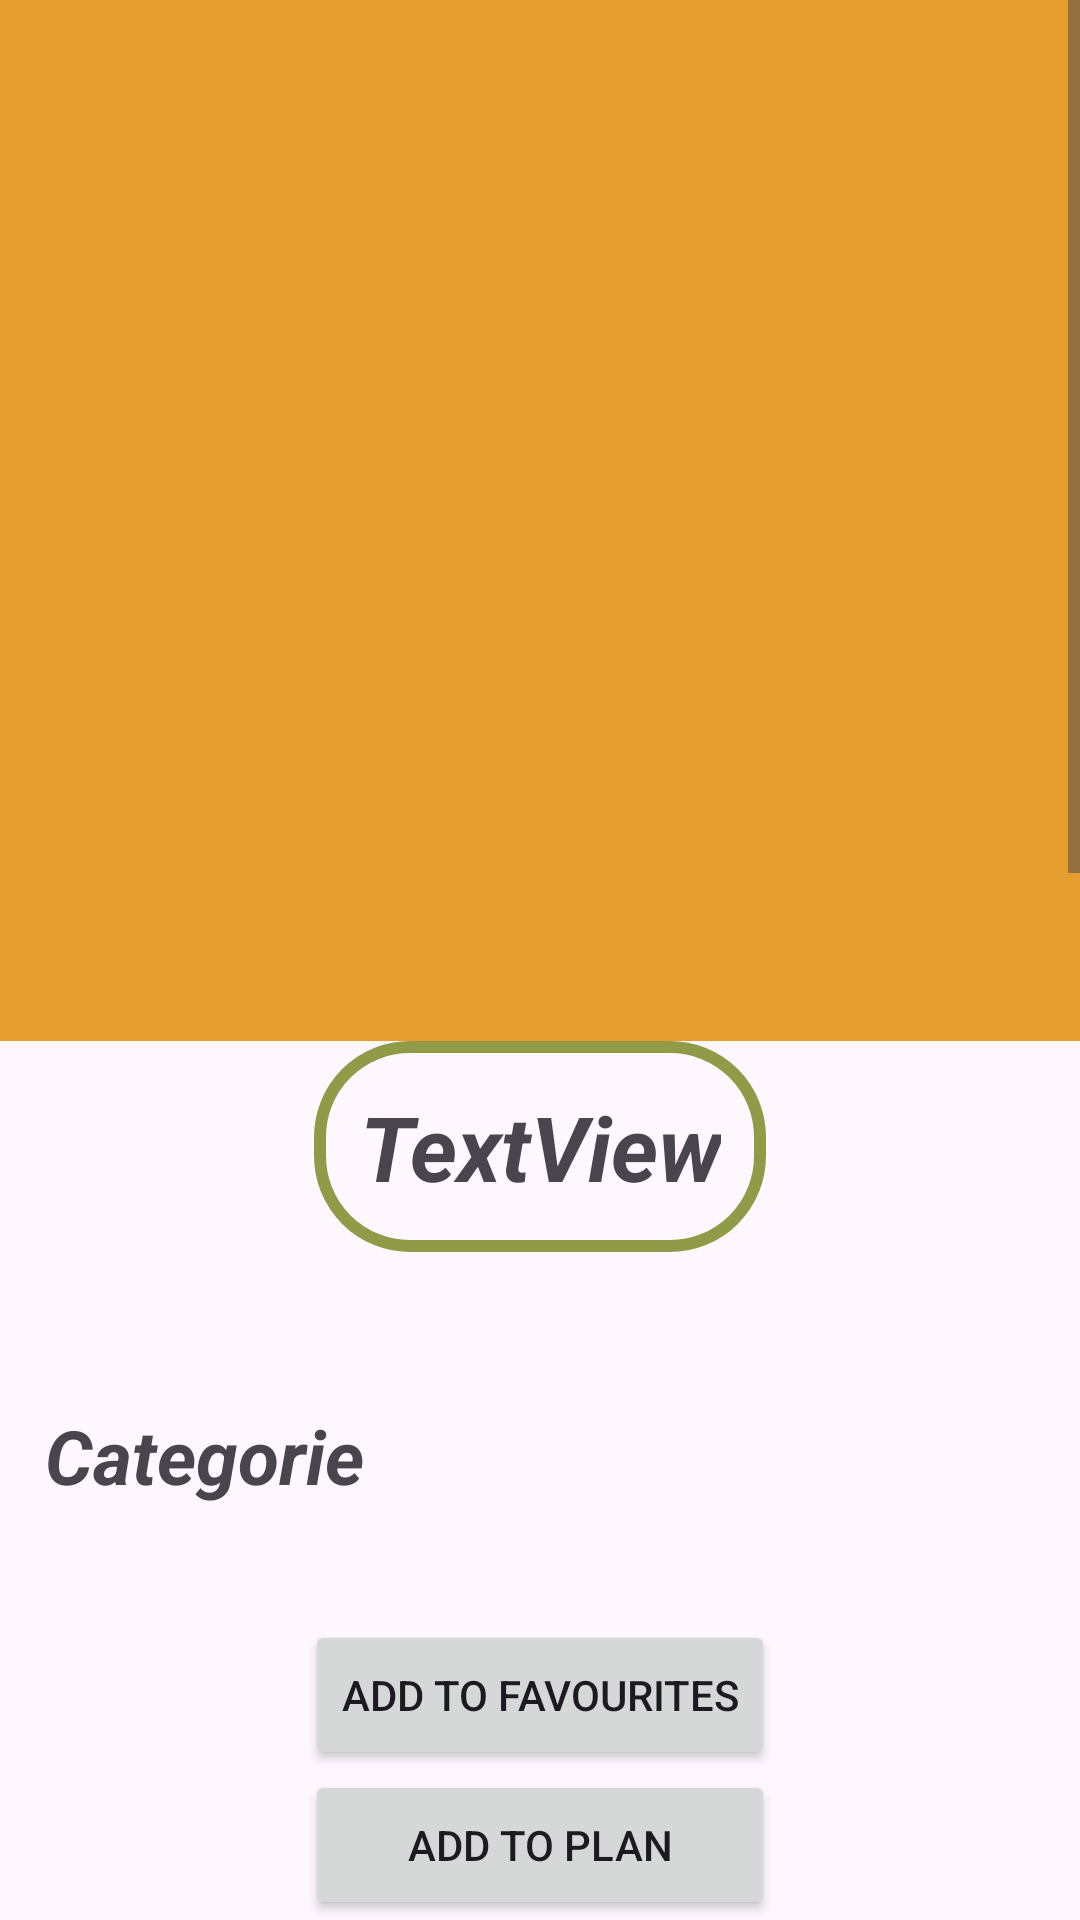

This screen was rendered from an Android layout file. Write that file and the resources it references.
<!-- AndroidManifest.xml: application theme Theme.MealMate -->
<!-- res/layout/fragment_all_meal_details.xml -->
<?xml version="1.0" encoding="utf-8"?>
<androidx.constraintlayout.widget.ConstraintLayout xmlns:android="http://schemas.android.com/apk/res/android"
    xmlns:app="http://schemas.android.com/apk/res-auto"
    xmlns:tools="http://schemas.android.com/tools"
    android:layout_width="match_parent"
    android:layout_height="match_parent"
    tools:context=".YourFragmentOrActivity">

    <ScrollView
        android:layout_width="match_parent"
        android:layout_height="0dp"
        app:layout_constraintBottom_toTopOf="@+id/buttonContainer"
        app:layout_constraintEnd_toEndOf="parent"
        app:layout_constraintStart_toStartOf="parent"
        app:layout_constraintTop_toTopOf="parent">

        <LinearLayout
            android:layout_width="match_parent"
            android:layout_height="wrap_content"
            android:orientation="vertical">

            <androidx.viewpager2.widget.ViewPager2
                android:id="@+id/all_Meal_detil_ViewPager"
                android:layout_width="match_parent"
                android:layout_height="347dp"
                android:background="@color/Marigold" />

            <TextView
                android:id="@+id/all_Meal_detil_meal_name"
                android:layout_width="wrap_content"
                android:layout_height="wrap_content"
                android:layout_gravity="center"
                android:background="@drawable/border_edit_text_version_4"
                android:padding="15dp"
                android:text="TextView"
                android:textAlignment="center"
                android:textSize="30sp"
                android:textStyle="bold|italic" />

            <TextView
                android:id="@+id/all_Meal_detil_meal_day1"
                android:layout_width="match_parent"
                android:layout_height="wrap_content"
                android:layout_marginTop="36dp"
                android:padding="15dp"
                android:text="@string/day"
                android:textSize="25dp"
                android:visibility="gone"
                android:textStyle="bold|italic" />

            <TextView
                android:id="@+id/all_Meal_detil_meal_day"
                android:layout_width="match_parent"
                android:layout_height="wrap_content"
                android:padding="20dp"
                android:visibility="gone"
                android:text="TextView"
                android:textSize="20sp" />

            <TextView
                android:id="@+id/all_Meal_detil_meal_dateandtime1"
                android:layout_width="match_parent"
                android:layout_height="wrap_content"
                android:padding="15dp"
                android:visibility="gone"
                android:text="@string/time"
                android:textSize="25dp"
                android:textStyle="bold|italic" />

            <TextView
                android:id="@+id/all_Meal_detil_meal_dateandtime"
                android:layout_width="match_parent"
                android:visibility="gone"
                android:layout_height="wrap_content"
                android:padding="20dp"
                android:text="TextView"
                android:textSize="20sp" />
            <TextView
                android:id="@+id/textView19"
                android:layout_width="match_parent"
                android:layout_height="wrap_content"
                android:layout_marginTop="36dp"
                android:padding="15dp"
                android:text="@string/categorie"
                android:textSize="25dp"
                android:textStyle="bold|italic" />

            <TextView
                android:id="@+id/all_Meal_detil_meal_categorie"
                android:layout_width="match_parent"
                android:layout_height="wrap_content"
                android:padding="20dp"
                android:text="TextView"
                android:textSize="20sp" />

            <TextView
                android:id="@+id/textView15"
                android:layout_width="match_parent"
                android:layout_height="wrap_content"
                android:padding="15dp"
                android:text="@string/area"
                android:textSize="25dp"
                android:textStyle="bold|italic" />

            <TextView
                android:id="@+id/all_Meal_detil_meal_area"
                android:layout_width="match_parent"
                android:layout_height="wrap_content"
                android:padding="20dp"
                android:text="TextView"
                android:textSize="20sp" />

            <TextView
                android:id="@+id/textView9"
                android:layout_width="match_parent"
                android:layout_height="wrap_content"
                android:layout_marginTop="20dp"
                android:padding="15dp"
                android:text="@string/ingredients"
                android:textSize="25dp"
                android:textStyle="bold|italic" />

            <androidx.recyclerview.widget.RecyclerView
                android:id="@+id/all_Meal_detil_mealIngredients_recyclerView2"
                android:layout_width="match_parent"
                android:layout_height="wrap_content"
                android:layout_marginTop="20dp"
                android:padding="20dp" />

            <TextView
                android:id="@+id/textView11"
                android:layout_width="match_parent"
                android:layout_height="wrap_content"
                android:layout_marginTop="20dp"
                android:padding="15dp"
                android:text="@string/directions"
                android:textSize="25dp"
                android:textStyle="bold|italic" />

            <androidx.recyclerview.widget.RecyclerView
                android:id="@+id/all_Meal_detil_mealDirections_recyclerView3"
                android:layout_width="match_parent"
                android:layout_height="wrap_content"
                android:layout_marginTop="20dp"
                android:padding="20dp" />

        </LinearLayout>
    </ScrollView>

    <LinearLayout
        android:id="@+id/buttonContainer"
        android:layout_width="wrap_content"
        android:layout_height="wrap_content"
        android:background="@android:color/transparent"
        android:gravity="center"
        android:orientation="vertical"
        android:weightSum="2"
        app:layout_constraintBottom_toBottomOf="parent"
        app:layout_constraintEnd_toEndOf="parent"
        app:layout_constraintStart_toStartOf="parent">

        <Button
            android:id="@+id/add_to_Fav_button2"
            android:layout_width="match_parent"
            android:layout_height="50dp"
            android:layout_weight="1"
            android:text="@string/add_to_favourites"
            app:icon="@drawable/ic_baseline_favorite_24" />

        <Button
            android:id="@+id/back"
            android:layout_width="match_parent"
            android:layout_height="50dp"
            android:layout_weight="1"
            android:visibility="gone"
            android:text="@string/back" />


        <Button
            android:id="@+id/add_to_plan_button3"
            android:layout_width="match_parent"
            android:layout_height="50dp"
            android:layout_weight="1"
            android:text="@string/add_to_plan"
            app:icon="@drawable/mealplane" />
    </LinearLayout>
</androidx.constraintlayout.widget.ConstraintLayout>
<!-- resources referenced by this layout -->
<resources>
  <color name="Marigold">#e69e30</color>
  <!-- drawable border_edit_text_version_4 (drawable) -->
  <?xml version="1.0" encoding="utf-8"?>
  <shape xmlns:android="http://schemas.android.com/apk/res/android">
      <solid android:color="@android:color/transparent"/> 
      <corners android:radius="30dp"/> 
      <stroke
          android:width="4dp"
          android:color="@color/startScreenBackgroundColor"/> 
  </shape>
  <!-- drawable mealplane: vector/xml drawable (drawable, 6524 chars, omitted) -->
  <string name="add_to_favourites">ADD TO FAVOURITES</string>
  <string name="add_to_plan">ADD TO PLAN</string>
  <string name="area">Area</string>
  <string name="back">Back</string>
  <string name="categorie">Categorie</string>
  <string name="day">Day</string>
  <string name="directions">Directions</string>
  <string name="ingredients">Ingredients</string>
  <string name="time">Time</string>
  <style name="Theme.MealMate" parent="Base.Theme.MealMate" />
  <color name="startScreenBackgroundColor">#909b47</color>
  <style name="Base.Theme.MealMate" parent="Theme.Material3.DayNight.NoActionBar">
          
          <item name="colorPrimary">@color/startScreenBackgroundColor</item>
          <item name="colorPrimaryVariant">@color/startScreenBackgroundColor</item>
  
      </style>
</resources>
